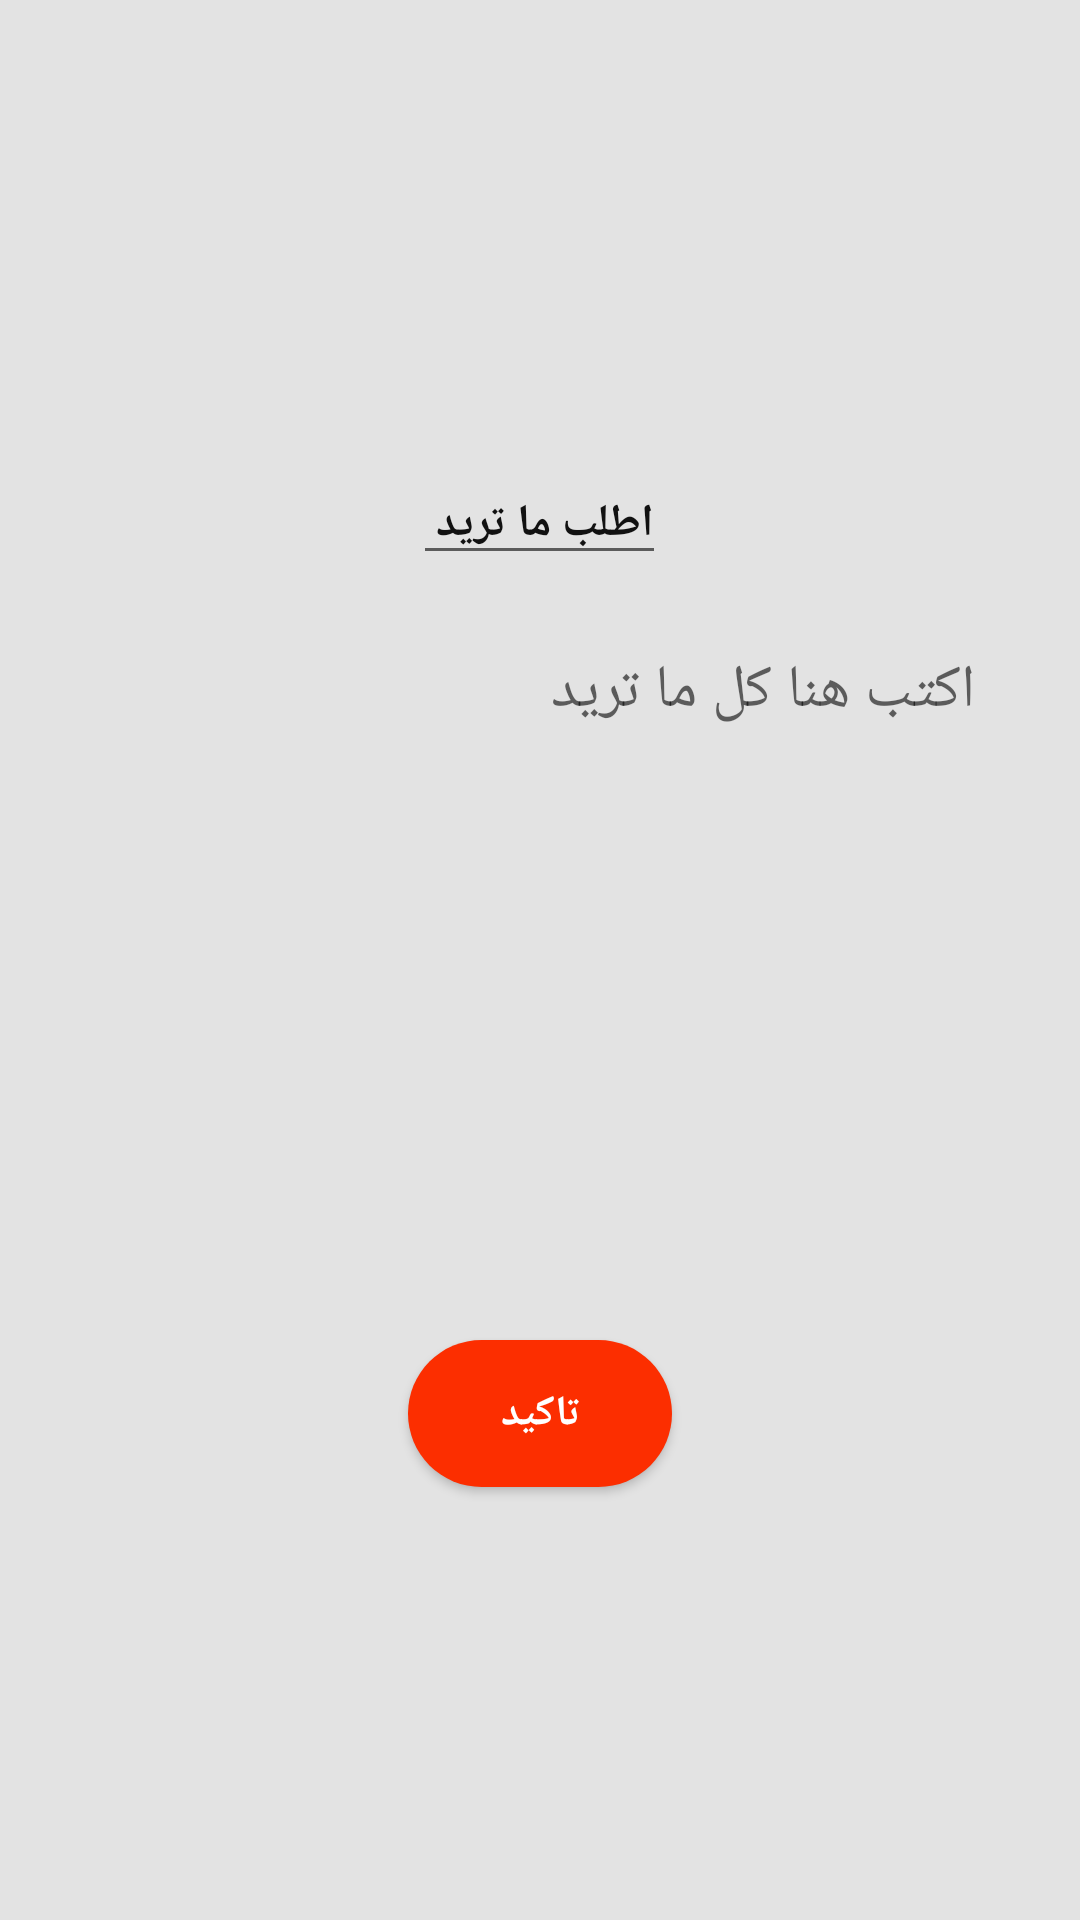

Reconstruct the res/layout file that produces this screen, plus the resources it refers to.
<!-- AndroidManifest.xml: application theme AppTheme -->
<!-- res/layout/activity_order_direct.xml -->
<?xml version="1.0" encoding="utf-8"?>
<RelativeLayout

    xmlns:android="http://schemas.android.com/apk/res/android"
    android:layout_width="match_parent"
    android:layout_height="400dp"
    android:background="#e3e3e3"

    >

    <ImageView
        android:id="@+id/exit"
        android:layout_width="20dp"
        android:layout_height="20dp"
        android:layout_alignParentRight="true"
        android:layout_marginTop="15dp"
        android:layout_marginRight="20dp"
        android:src="@drawable/exit" />

    <LinearLayout
        android:layout_width="match_parent"
        android:layout_height="match_parent"
        android:layout_gravity="center"
        android:gravity="center"
        android:orientation="vertical">

        <TextView
            style="@style/Widget.AppCompat.EditText"
            android:layout_width="wrap_content"
            android:layout_height="wrap_content"
            android:layout_gravity="center"
            android:layout_marginTop="10dp"
            android:gravity="center"
            android:text="اطلب ما تريد "
            android:textColor="#111111"
            android:textSize="15dp"
            android:textStyle="bold" />

        <EditText
            android:id="@+id/txt_dia"
            style="@android:style/TextAppearance.Large"
            android:layout_width="match_parent"
            android:layout_height="200dp"
            android:layout_margin="10dp"
            android:background="@drawable/edittxt_style"
            android:gravity="right"
            android:hint="  اكتب هنا كل ما تريد "
            android:inputType="text|textMultiLine"
            android:padding="15dp"
            android:paddingBottom="25dp"
            android:textSize="20dp"

            />


        <Button
            android:id="@+id/btn_submit"
            android:layout_width="wrap_content"
            android:layout_height="wrap_content"
            android:layout_marginTop="35dp"
            android:background="@drawable/btnstyle"
            android:text="تاكيد"
            android:textColor="#fff"
            android:textStyle="bold" />


    </LinearLayout>
</RelativeLayout>
<!-- resources referenced by this layout -->
<resources>
  <!-- drawable btnstyle (drawable) -->
  <?xml version="1.0" encoding="utf-8"?>
  <shape xmlns:android="http://schemas.android.com/apk/res/android">
      <solid android:color="#fc2e00" />
      <padding android:top="15dp"
          android:left="15dp"
          android:right="15dp"
          android:bottom="15dp" />
      <corners android:radius="45dp" />
  </shape>
  <style name="AppTheme" parent="Theme.AppCompat.Light.NoActionBar">
          
          <item name="colorPrimary">@color/white</item>
          <item name="colorPrimaryDark">@color/colorAccent</item>
          <item name="colorAccent">@color/colorAccent</item>
  
  </style>
  <color name="white">#ffffff</color>
  <color name="colorAccent">#D81B60</color>
</resources>
